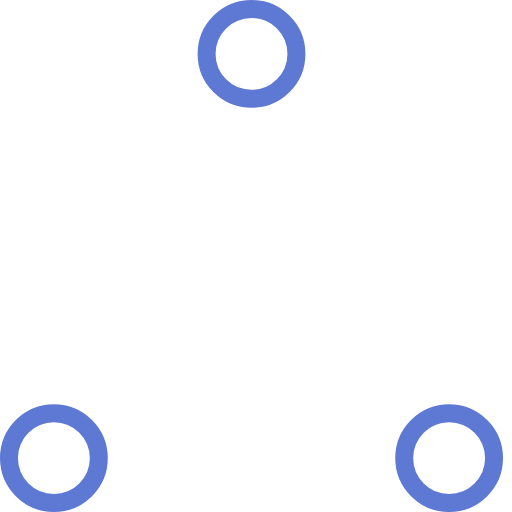
t = 0.00 s
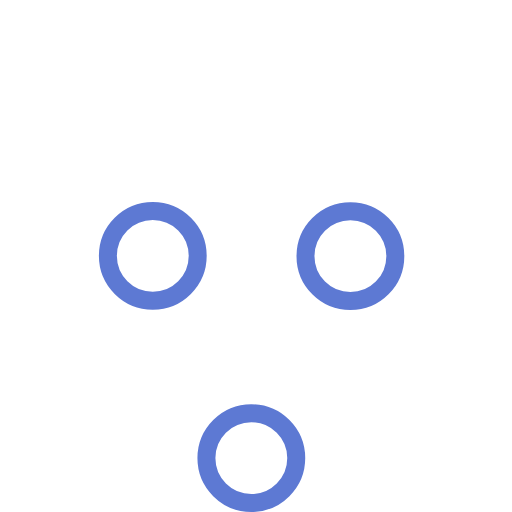
t = 0.37 s
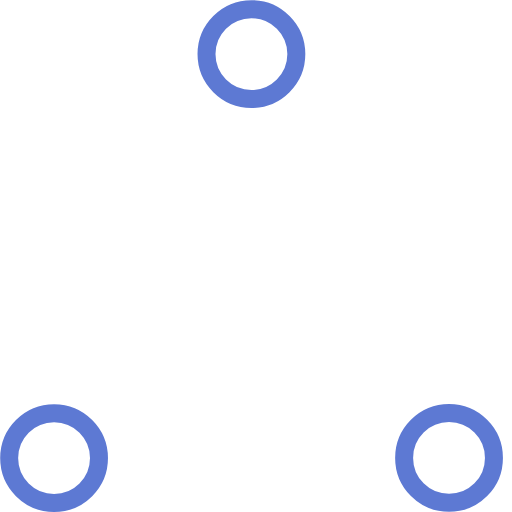
t = 0.73 s
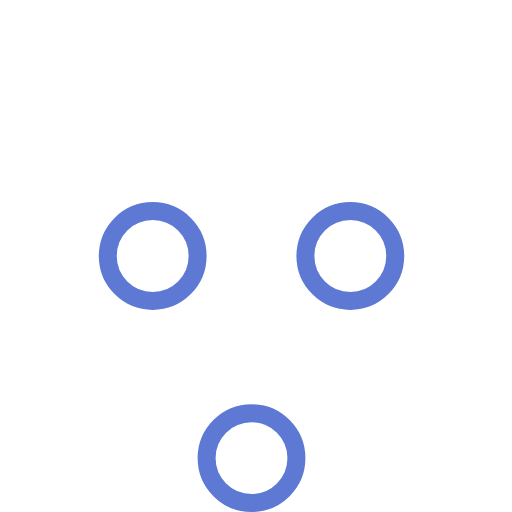
t = 1.10 s
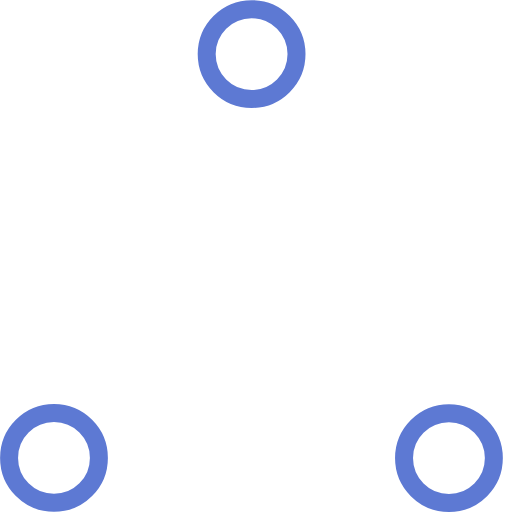
t = 1.47 s
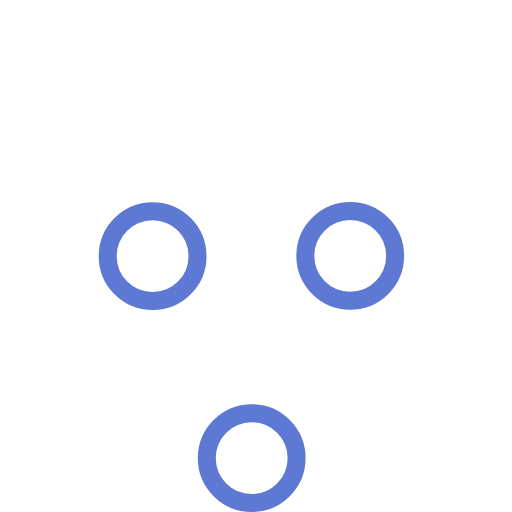
t = 1.83 s

The animated SVG that drew these frames (rendered in a browser with its animation timeline set to each time). Animation: 6 SMIL elements (animate=6); one cycle of 2.20 s, repeats indefinitely.

<!-- By Sam Herbert (@sherb), for everyone. More @ http://goo.gl/7AJzbL -->
<!-- Todo: add easing -->
<svg width="57" height="57" viewBox="0 0 57 57" xmlns="http://www.w3.org/2000/svg" stroke="#5d79d3">
    <g fill="none" fill-rule="evenodd">
        <g transform="translate(1 1)" stroke-width="2">
            <circle cx="5" cy="50" r="5">
                <animate attributeName="cy"
                     begin="0s" dur="2.2s"
                     values="50;5;50;50"
                     calcMode="linear"
                     repeatCount="indefinite" />
                <animate attributeName="cx"
                     begin="0s" dur="2.2s"
                     values="5;27;49;5"
                     calcMode="linear"
                     repeatCount="indefinite" />
            </circle>
            <circle cx="27" cy="5" r="5">
                <animate attributeName="cy"
                     begin="0s" dur="2.2s"
                     from="5" to="5"
                     values="5;50;50;5"
                     calcMode="linear"
                     repeatCount="indefinite" />
                <animate attributeName="cx"
                     begin="0s" dur="2.2s"
                     from="27" to="27"
                     values="27;49;5;27"
                     calcMode="linear"
                     repeatCount="indefinite" />
            </circle>
            <circle cx="49" cy="50" r="5">
                <animate attributeName="cy"
                     begin="0s" dur="2.2s"
                     values="50;50;5;50"
                     calcMode="linear"
                     repeatCount="indefinite" />
                <animate attributeName="cx"
                     from="49" to="49"
                     begin="0s" dur="2.2s"
                     values="49;5;27;49"
                     calcMode="linear"
                     repeatCount="indefinite" />
            </circle>
        </g>
    </g>
</svg>